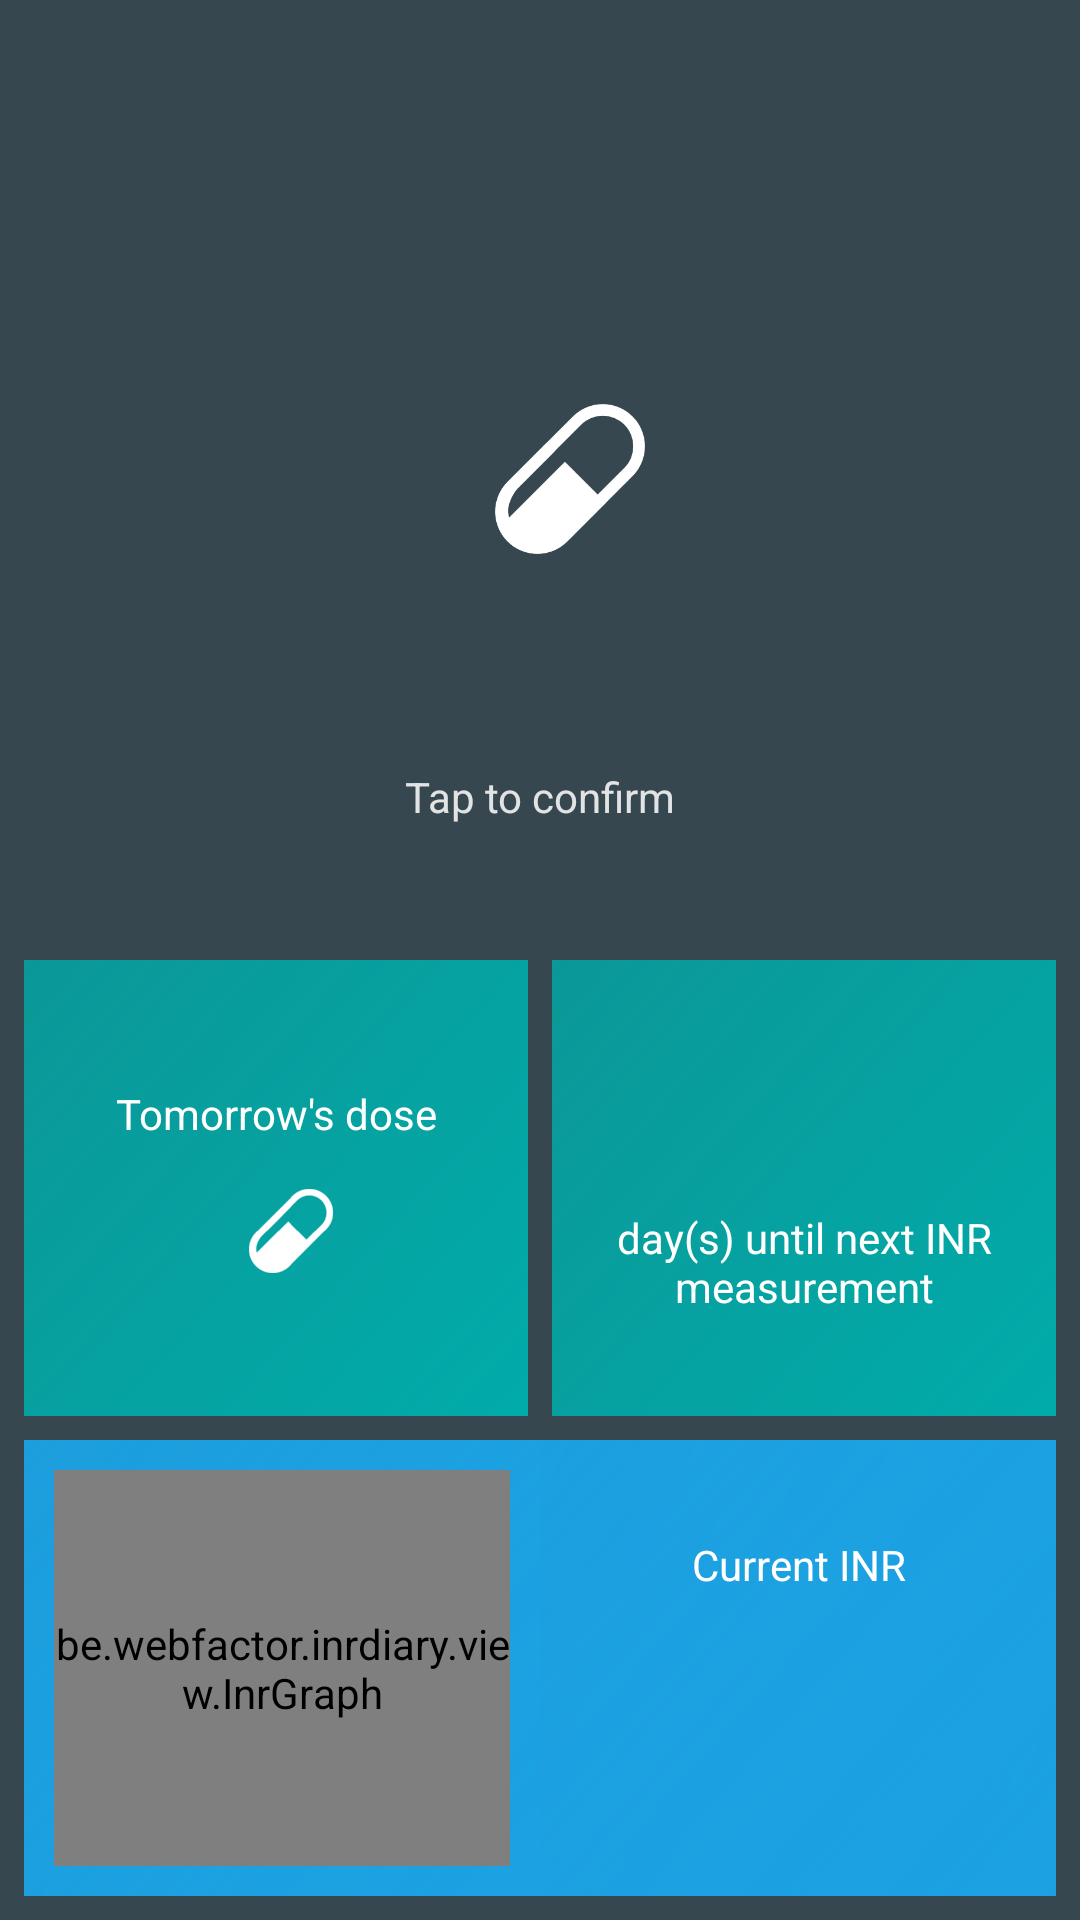

The Android layout XML behind this screen, and the referenced resources:
<!-- AndroidManifest.xml: application theme android:Theme.Holo.Light -->
<!-- res/layout/main.xml -->
<?xml version="1.0" encoding="utf-8"?>
<LinearLayout xmlns:android="http://schemas.android.com/apk/res/android"
			  android:orientation="vertical"
			  android:layout_width="fill_parent"
			  android:layout_height="fill_parent"
			  android:weightSum="1.0"
			  android:background="@drawable/background_grey_gradient">

	<LinearLayout
			android:layout_width="match_parent"
			android:layout_height="0dp"
			android:layout_weight="0.5"
			android:layout_margin="8dp">

		<include layout="@layout/todays_dose"/>

	</LinearLayout>

	<LinearLayout
			android:layout_width="match_parent"
			android:layout_height="0dp"
			android:layout_weight="0.25"
			android:weightSum="1.0"
			android:orientation="horizontal"
			android:layout_marginBottom="4dp"
			android:layout_marginLeft="8dp"
			android:layout_marginRight="8dp">

		<LinearLayout
				android:layout_width="0dp"
				android:layout_height="match_parent"
				android:layout_weight="0.5"
				android:layout_marginRight="4dp">

			<include layout="@layout/tomorrows_dose"/>

		</LinearLayout>

		<LinearLayout
				android:layout_width="0dp"
				android:layout_height="match_parent"
				android:layout_weight="0.5"
				android:layout_marginLeft="4dp">

			<include layout="@layout/days_until_no_dose"/>

		</LinearLayout>

	</LinearLayout>

	<LinearLayout
			android:layout_width="match_parent"
			android:layout_height="0dp"
			android:layout_weight="0.25"
			android:layout_marginTop="4dp"
			android:layout_marginBottom="8dp"
			android:layout_marginLeft="8dp"
			android:layout_marginRight="8dp">

		<include layout="@layout/inr_info"/>

	</LinearLayout>

</LinearLayout>
<!-- res/layout/todays_dose.xml (included above) -->
<?xml version="1.0" encoding="utf-8"?>
<LinearLayout xmlns:android="http://schemas.android.com/apk/res/android"
			  android:orientation="horizontal"
			  android:layout_width="fill_parent"
			  android:layout_height="fill_parent">

	<LinearLayout
			android:id="@+id/layout_with_value"
			android:layout_width="0dp"
			android:layout_height="match_parent"
			android:layout_weight="0.5"
			android:orientation="vertical"
			android:weightSum="1.0"
			android:padding="20dp">

		<TextView
				android:id="@+id/todays_dose_title"
				android:layout_width="match_parent"
				android:layout_height="0dp"
				android:layout_weight="0.2"
				android:textSize="@dimen/l"
				android:textColor="@color/white_transparent"
				android:gravity="center"/>


		<LinearLayout
				android:layout_width="match_parent"
				android:layout_height="0dp"
				android:layout_weight="0.6"
				android:orientation="horizontal"
				android:gravity="center">


			<TextView
					android:id="@+id/todays_dose_amount_text_view"
					android:layout_width="wrap_content"
					android:layout_height="match_parent"
					android:textSize="70dp"
					android:textColor="@color/white"
					android:gravity="center"/>

			<ImageView
					android:id="@+id/todays_dose_pill_icon"
					android:layout_width="wrap_content"
					android:layout_height="wrap_content"
					android:src="@drawable/ic_pill_white"
					android:paddingLeft="20dp"
					android:paddingRight="0dp"/>

		</LinearLayout>

		<TextView
				android:id="@+id/todays_dose_context"
				android:layout_width="match_parent"
				android:layout_height="0dp"
				android:layout_weight="0.2"
				android:text="@string/tap_to_confirm"
				style="@style/todays_dose_context"/>

	</LinearLayout>

	<LinearLayout
			android:id="@+id/layout_without_value"
			android:layout_width="0dp"
			android:layout_height="match_parent"
			android:layout_weight="0.5"
			android:visibility="gone"
			android:orientation="vertical"
			android:weightSum="1.0"
			android:padding="20dp"
			android:background="@drawable/background_red">

		<TextView
				android:layout_width="match_parent"
				android:layout_height="0dp"
				android:layout_weight="0.6"
				android:text="@string/no_dose_set_for_today"
				android:textSize="@dimen/xl"
				android:textColor="@color/white_transparent"
				android:gravity="center"/>

		<TextView
				android:layout_width="match_parent"
				android:layout_height="0dp"
				android:layout_weight="0.4"
				android:text="@string/tap_to_configure_doses"
				style="@style/todays_dose_context"/>

	</LinearLayout>

</LinearLayout>
<!-- res/layout/tomorrows_dose.xml (included above) -->
<?xml version="1.0" encoding="utf-8"?>
<LinearLayout xmlns:android="http://schemas.android.com/apk/res/android"
			  android:id="@+id/tomorrows_dose_layout"
			  android:layout_width="match_parent"
			  android:layout_height="match_parent"
			  android:background="@drawable/background_turquoise"
			  android:orientation="vertical"
			  android:gravity="center">

	<TextView
			android:text="@string/tomorrows_dose"
			android:layout_width="match_parent"
			android:layout_height="wrap_content"
			android:textColor="@color/white"
			android:textSize="@dimen/m"
			android:padding="5dp"
			android:gravity="center"/>

	<LinearLayout
			android:layout_width="match_parent"
			android:layout_height="wrap_content"
			android:orientation="horizontal"
			android:gravity="center">

		<TextView
				android:id="@+id/tomorrows_dose_textview"
				android:layout_width="wrap_content"
				android:layout_height="wrap_content"
				android:textColor="@color/white"
				android:textSize="@dimen/xxl"
				android:gravity="center"/>

		<ImageView
				android:id="@+id/tomorrows_dose_imageview"
				android:layout_width="wrap_content"
				android:layout_height="wrap_content"
				android:src="@drawable/ic_pill_white_small"
				android:paddingLeft="10dp"
				android:paddingRight="0dp"/>

	</LinearLayout>

</LinearLayout>
<!-- res/layout/days_until_no_dose.xml (included above) -->
<?xml version="1.0" encoding="utf-8"?>
<LinearLayout xmlns:android="http://schemas.android.com/apk/res/android"
			  android:id="@+id/days_until_no_dose_layout"
			  android:layout_width="match_parent"
			  android:layout_height="match_parent"
			  android:orientation="vertical"
			  android:gravity="center"
			  android:background="@drawable/background_turquoise">

	<TextView
			android:id="@+id/days_until_no_dose_textview"
			android:layout_width="wrap_content"
			android:layout_height="wrap_content"
			android:textColor="@color/white"
			android:textSize="@dimen/xxl"
			android:gravity="center"/>

	<TextView
			android:text="@string/days_until_no_dose"
			android:layout_width="match_parent"
			android:layout_height="wrap_content"
			android:textColor="@color/white"
			android:textSize="@dimen/m"
			android:padding="5dp"
			android:gravity="center"/>

</LinearLayout>
<!-- res/layout/inr_info.xml (included above) -->
<?xml version="1.0" encoding="utf-8"?>
<LinearLayout xmlns:android="http://schemas.android.com/apk/res/android"
			  android:id="@+id/most_recent_inr_layout"
			  android:layout_width="match_parent"
			  android:layout_height="match_parent"
			  android:orientation="horizontal"
			  android:background="@drawable/background_blue"
			  android:weightSum="1.0">

	<LinearLayout xmlns:android="http://schemas.android.com/apk/res/android"
				  android:layout_width="0dp"
				  android:layout_height="match_parent"
				  android:layout_weight="0.5"
				  android:orientation="vertical"
				  android:gravity="center"
				  android:background="@drawable/background_blue"
				  android:padding="10dp">

		<be.webfactor.inrdiary.view.InrGraph
				android:id="@+id/inr_graph"
				android:layout_width="match_parent"
				android:layout_height="match_parent"/>

	</LinearLayout>

	<LinearLayout xmlns:android="http://schemas.android.com/apk/res/android"
				  android:layout_width="0dp"
				  android:layout_height="match_parent"
				  android:layout_weight="0.5"
				  android:orientation="vertical"
				  android:gravity="center"
				  android:background="@drawable/background_blue">

		<TextView
				android:text="@string/most_recent_inr"
				android:layout_width="match_parent"
				android:layout_height="wrap_content"
				android:textColor="@color/white"
				android:textSize="@dimen/m"
				android:gravity="center"/>

		<TextView
				android:id="@+id/most_recent_inr_value_textview"
				android:layout_width="match_parent"
				android:layout_height="wrap_content"
				android:textColor="@color/white"
				android:textSize="@dimen/xxl"
				android:gravity="center"/>

		<TextView
				android:id="@+id/most_recent_inr_date_textview"
				android:layout_width="match_parent"
				android:layout_height="wrap_content"
				android:textColor="@color/white"
				android:textSize="@dimen/m"
				android:gravity="center"/>

	</LinearLayout>
</LinearLayout>
<!-- resources referenced by this layout -->
<resources>
  <color name="white">#ffffff</color>
  <color name="white_transparent">#d9ffffff</color>
  <dimen name="l">22dp</dimen>
  <dimen name="m">14dp</dimen>
  <dimen name="xl">27dp</dimen>
  <dimen name="xxl">37dp</dimen>
  <!-- drawable background_blue (drawable) -->
  <?xml version="1.0" encoding="utf-8"?>
  <shape xmlns:android="http://schemas.android.com/apk/res/android"
  	   android:shape="rectangle">
  	<gradient
  			android:angle="135"
  			android:startColor="@color/blue"
  			android:endColor="@color/dark_blue"
  			android:type="linear"/>
  </shape>
  <!-- drawable background_grey_gradient (drawable) -->
  <?xml version="1.0" encoding="utf-8"?>
  <shape xmlns:android="http://schemas.android.com/apk/res/android"
  	   android:shape="rectangle">
  	<gradient
  			android:angle="90"
  			android:startColor="@color/dark_blue_gray"
  			android:endColor="@color/dark_blue_gray"
  			android:type="linear"/>
  </shape>
  <!-- drawable background_red (drawable) -->
  <?xml version="1.0" encoding="utf-8"?>
  <selector xmlns:android="http://schemas.android.com/apk/res/android">
  	<item>
  		<shape>
  			<solid android:color="@color/red"/>
  		</shape>
  	</item>
  </selector>
  <!-- drawable background_turquoise (drawable) -->
  <?xml version="1.0" encoding="utf-8"?>
  <shape xmlns:android="http://schemas.android.com/apk/res/android"
  	   android:shape="rectangle">
  	<gradient
  			android:angle="135"
  			android:startColor="@color/teal"
  			android:endColor="@color/dark_teal"
  			android:type="linear"/>
  </shape>
  <!-- drawable ic_pill_white: png bitmap (drawable-hdpi, 2396 bytes) -->
  <!-- drawable ic_pill_white_small: png bitmap (drawable-hdpi, 1094 bytes) -->
  <string name="days_until_no_dose">day(s) until next INR measurement</string>
  <string name="most_recent_inr">Current INR</string>
  <string name="no_dose_set_for_today">No dose set for today!</string>
  <string name="tap_to_configure_doses">Tap to manage doses</string>
  <string name="tap_to_confirm">Tap to confirm</string>
  <string name="tomorrows_dose">Tomorrow\'s dose</string>
  <style name="todays_dose_context">
  		<item name="android:textSize">@dimen/m</item>
  		<item name="android:textColor">@color/white_transparent</item>
  		<item name="android:gravity">center</item>
  	</style>
  <color name="blue">#1BA1E2</color>
  <color name="dark_blue">#cc1BA1E2</color>
  <color name="dark_blue_gray">#37474F</color>
  <color name="red">#E51400</color>
  <color name="teal">#00ABA9</color>
  <color name="dark_teal">#cc00ABA9</color>
</resources>
